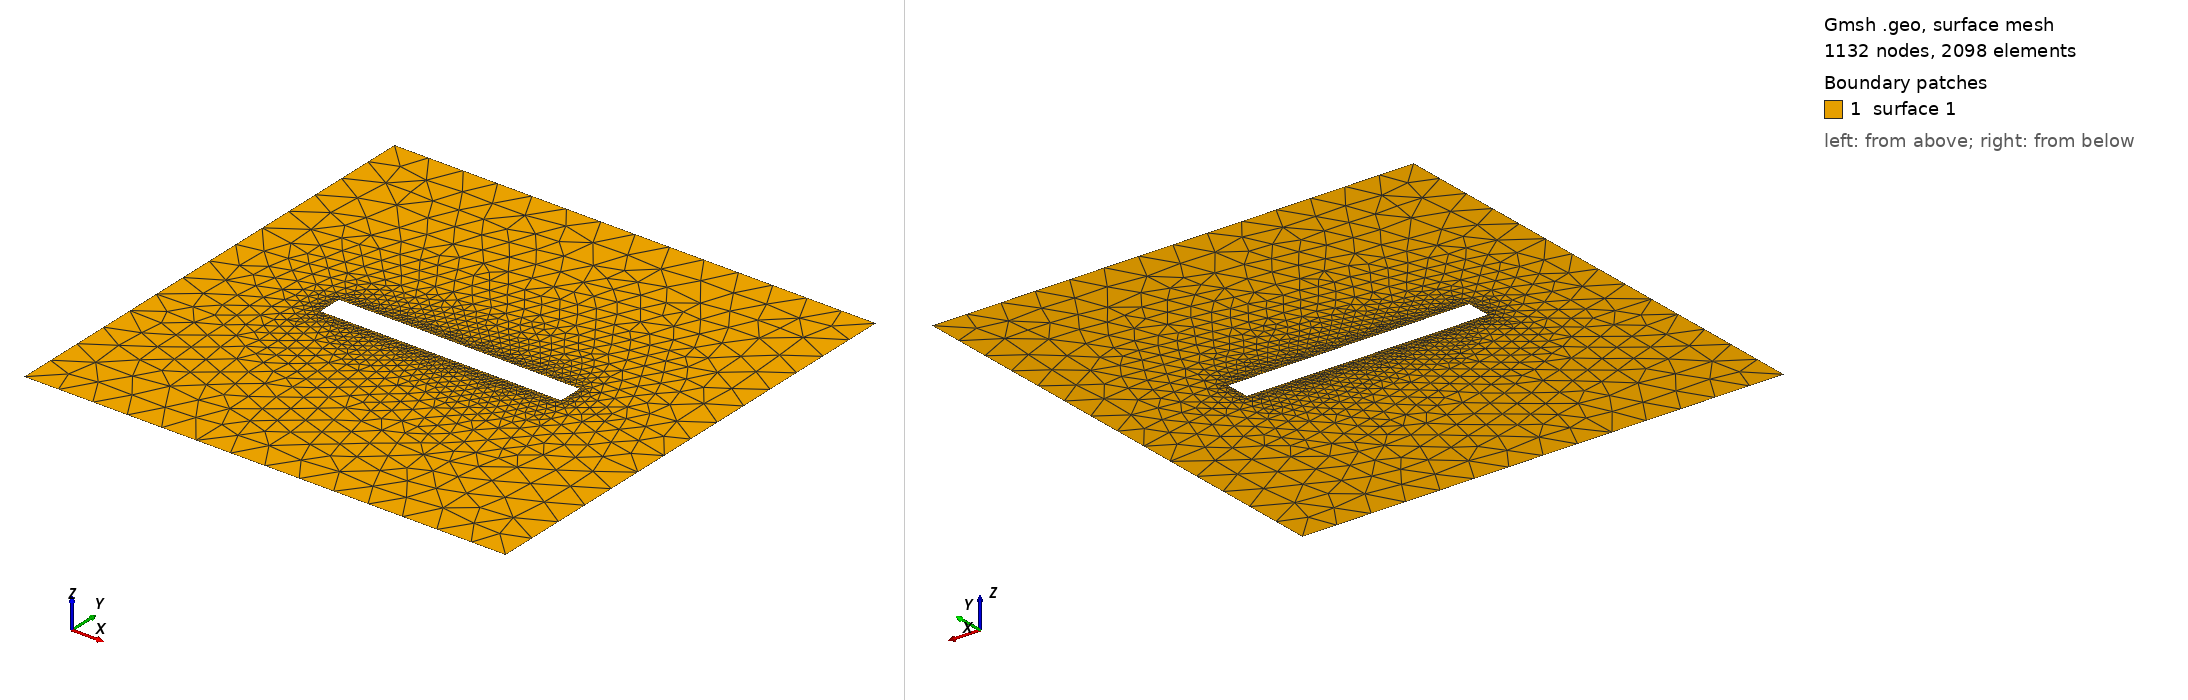

Gmsh geometry script, surface-meshed: 1132 nodes, 2098 surface elements. Boundary patches (legend numbers): 1 surface 1. Left view from above one corner, right view from below the opposite corner. The script declares no physical surfaces, so the legend lists its geometric surfaces. The drawing asked Gmsh for element sizes between 1% and 20% of the model's largest extent; the script's own settings can give other sizes.

=== struct.geo (drawn) ===
rc = DefineNumber[1.4286];
rf = DefineNumber[0.2]; 

xmin = DefineNumber[-10];
xmax = DefineNumber[10];
ymin = DefineNumber[-10];
ymax = DefineNumber[10];

xcmin = DefineNumber[-5];
xcmax = DefineNumber[5];
ycmin = DefineNumber[-0.5];
ycmax = DefineNumber[0.5];

Point(1) = {xmin, ymin, 0, rc};
Point(2) = {xmin, ymax, 0, rc};
Point(3) = {xmax, ymax, 0, rc};
Point(4) = {xmax, ymin, 0, rc};


Point(5) = {xcmin, ycmin, 0, rf};
Point(6) = {xcmin, ycmax, 0, rf};
Point(7) = {xcmax, ycmax, 0, rf};
Point(8) = {xcmax, ycmin, 0, rf};


//+
Line(1) = {1, 2};
Line(2) = {2, 3};
Line(3) = {3, 4};
Line(4) = {4, 1};
Line(5) = {5, 6};
Line(6) = {6, 7};
Line(7) = {7, 8};
Line(8) = {8, 5};

Curve Loop(1) = {1, 2, 3, 4};
Curve Loop(2) = {5, 6, 7, 8};
Plane Surface(1) = {1, 2};

//Physical Surface("Domain", 9) = {3, 4, 1, 2};
//Physical Surface("object", 11) = {5, 6, 7, 8};
